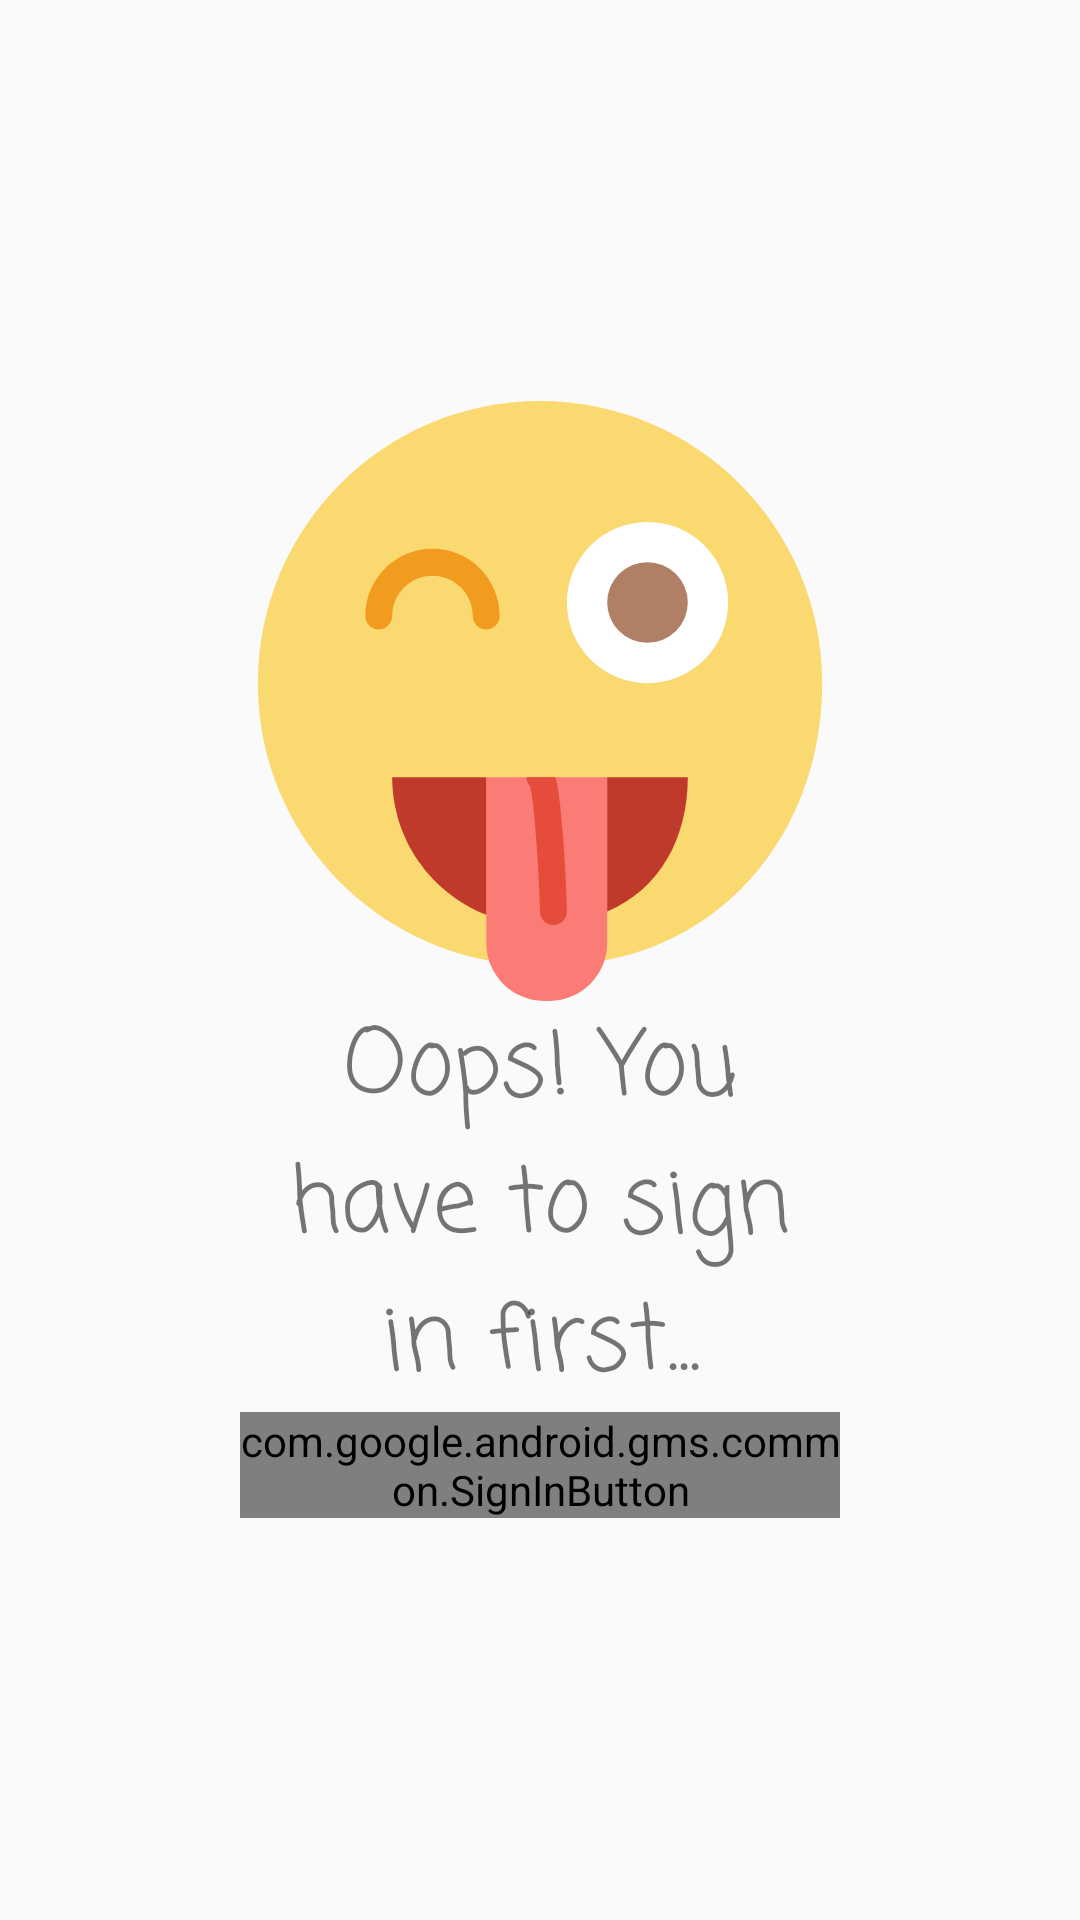

Produce the Android XML layout that renders to this screen, including the resource entries it uses.
<!-- AndroidManifest.xml: application theme AppTheme -->
<!-- res/layout/fragment_settings_default.xml -->
<?xml version="1.0" encoding="utf-8"?>
<RelativeLayout xmlns:android="http://schemas.android.com/apk/res/android"
    android:layout_width="match_parent"
    android:layout_height="match_parent">

    <LinearLayout
        android:layout_width="wrap_content"
        android:layout_height="wrap_content"
        android:orientation="vertical"
        android:layout_centerInParent="true">

        <ImageView
            android:layout_width="200dp"
            android:layout_height="200dp"
            android:background="@drawable/ic_wink"/>

        <TextView
            android:layout_width="200dp"
            android:layout_height="wrap_content"
            android:text="@string/not_signed_in"
            android:fontFamily="casual"
            android:textSize="30sp"
            android:textAlignment="center"/>

        <com.google.android.gms.common.SignInButton
            android:id="@+id/buttonGoogleSignIn"
            android:layout_width="200dp"
            android:layout_height="wrap_content"></com.google.android.gms.common.SignInButton>

    </LinearLayout>

</RelativeLayout>
<!-- resources referenced by this layout -->
<resources>
  <!-- drawable ic_wink (drawable) -->
  <vector android:height="45dp" android:viewportHeight="44.656"
      android:viewportWidth="44.656" android:width="45dp" xmlns:android="http://schemas.android.com/apk/res/android">
      <path android:fillColor="#FBD971" android:pathData="M27.262,41.609C36.945,39.74 43.328,31.229 43.328,21c0,-11.598 -9.402,-21 -21,-21s-21,9.402 -21,21c0,10.229 7.317,18.74 17,20.609"/>
      <path android:fillColor="#F29C1F" android:pathData="M18.328,17c-0.552,0 -1,-0.448 -1,-1c0,-1.654 -1.346,-3 -3,-3s-3,1.346 -3,3c0,0.552 -0.448,1 -1,1s-1,-0.448 -1,-1c0,-2.757 2.243,-5 5,-5s5,2.243 5,5C19.328,16.552 18.88,17 18.328,17z"/>
      <path android:fillColor="#FFFFFF" android:pathData="M30.328,15m-6,0a6,6 0,1 1,12 0a6,6 0,1 1,-12 0"/>
      <path android:fillColor="#FB7B76" android:pathData="M18.328,28v12.347c0,2.37 1.939,4.309 4.309,4.309h0.382c2.37,0 4.309,-1.939 4.309,-4.309l0,-12.347H18.328z"/>
      <path android:fillColor="#AF8066" android:pathData="M30.328,15m-3,0a3,3 0,1 1,6 0a3,3 0,1 1,-6 0"/>
      <path android:fillColor="#C03A2B" android:pathData="M18.328,28h-7c0,4.662 2.905,8.637 7,10.239V28z"/>
      <path android:fillColor="#C03A2B" android:pathData="M27.328,28v10c3.915,-1.684 6,-5.468 6,-10H27.328z"/>
      <path android:fillColor="#E64C3C" android:pathData="M22.328,38c0,0.552 0.448,1 1,1s1,-0.448 1,-1c0,-0.923 -0.122,-3.491 -0.296,-5.701c-0.175,-2.217 -0.326,-3.532 -0.564,-4.299h-2.14c0,0.254 0.095,0.486 0.251,0.663C21.938,29.9 22.328,36.223 22.328,38z"/>
  </vector>
  <string name="not_signed_in">Oops! You have to sign in first...</string>
  <style name="AppTheme" parent="Theme.AppCompat.Light.NoActionBar">
          
          <item name="colorPrimary">@color/colorPrimary</item>
          <item name="colorPrimaryDark">@color/colorPrimaryDark</item>
          <item name="colorAccent">@color/colorAccent</item>
      </style>
  <color name="colorPrimary">#444740</color>
  <color name="colorPrimaryDark">#363932</color>
  <color name="colorAccent">#888071</color>
</resources>
